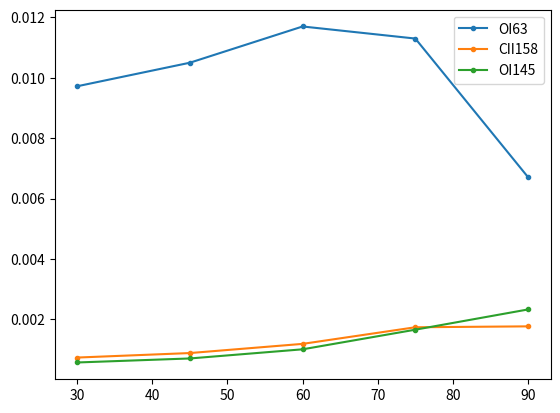

This chart was generated by the following Python code:
#!/usr/bin/env python3
# -*- coding: utf-8 -*-
"""
Created on Wed Jul  2 08:30:50 2025

@author: mpound
"""
import numpy as np
import matplotlib.pyplot as plt

# emissiviity as function of inclination angle
OI63 = np.array([[90, 6.71e-3], [75, 1.13e-2], [60, 1.17e-2], [45, 1.05e-2], [30, 9.72e-3]])

CII158 = np.array([[90, 1.77e-3], [75, 1.74e-3], [60, 1.19e-3], [45, 8.86e-4], [30, 7.37e-4]])

OI145 = np.array([[90, 2.33e-3], [75, 1.66e-3], [60, 1.01e-3], [45, 7.07e-4], [30, 5.74e-4]])

fig, ax = plt.subplots()
ax.plot(OI63[:, 0], OI63[:, 1], label="OI63", marker=".")
ax.plot(CII158[:, 0], CII158[:, 1], label="CII158", marker=".")
ax.plot(OI145[:, 0], OI145[:, 1], label="OI145", marker=".")
ax.legend()
